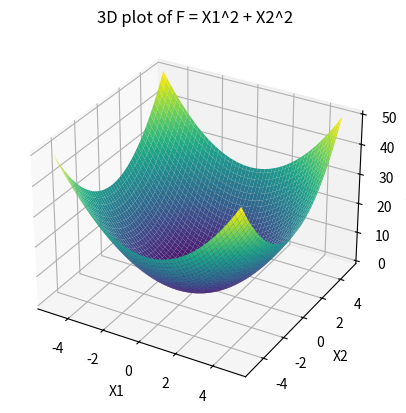

The script that saved this image:
import numpy as np
import matplotlib.pyplot as plt
from mpl_toolkits.mplot3d import Axes3D

# Create grid and compute F = X1^2 + X2^2
x1 = np.linspace(-5, 5, 100) #creates a grid of values for x1 between -5 and 5
x2 = np.linspace(-5, 5, 100)
X1, X2 = np.meshgrid(x1, x2) #creates a 2D grid for both variables
F = X1**2 + X2**2 #computes the value of F at each point on the grid

# Create a figure and a 3D Axes
fig = plt.figure()
ax = fig.add_subplot(111, projection='3d')

# Plot the surface
ax.plot_surface(X1, X2, F, cmap='viridis') #plots the 3D surface with a colormap (viridis in this case).

# Labels and title
ax.set_xlabel('X1')
ax.set_ylabel('X2')
ax.set_zlabel('F(X1, X2)')
ax.set_title('3D plot of F = X1^2 + X2^2')

# Show the plot
plt.show()
